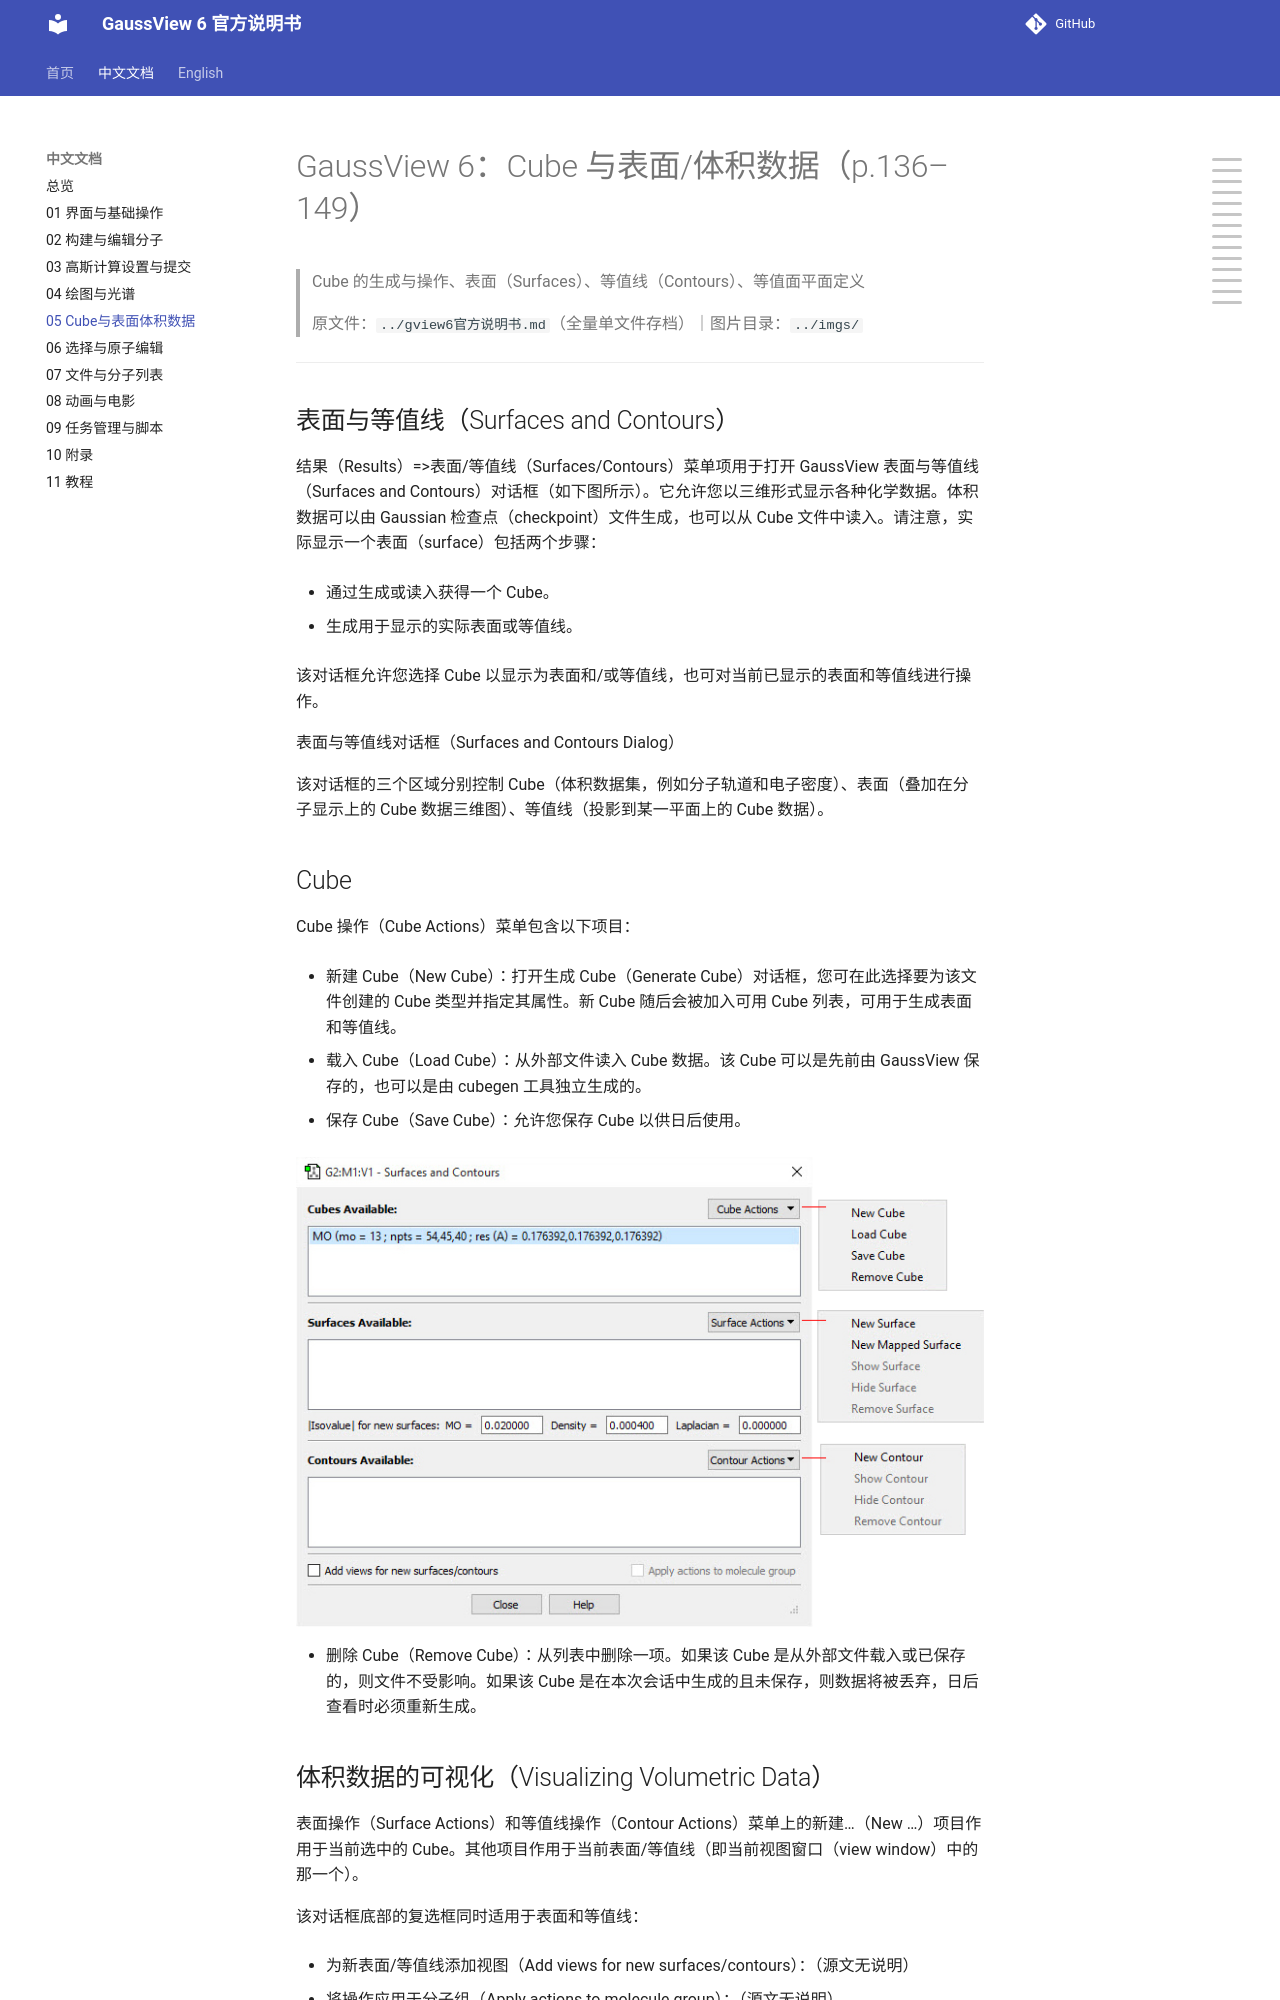

repository: wxyhgk/gview6-docs · page: zh/zh_05_Cube与表面体积数据.html · generator: mkdocs

# GaussView 6：Cube 与表面/体积数据（p.136–149）

> Cube 的生成与操作、表面（Surfaces）、等值线（Contours）、等值面平面定义

> 原文件：`../gview6官方说明书.md`（全量单文件存档）｜图片目录：`../imgs/`

---

<!-- p.136 -->

## 表面与等值线（Surfaces and Contours）

结果（Results）=>表面/等值线（Surfaces/Contours）菜单项用于打开 GaussView 表面与等值线（Surfaces and Contours）对话框（如下图所示）。它允许您以三维形式显示各种化学数据。体积数据可以由 Gaussian 检查点（checkpoint）文件生成，也可以从 Cube 文件中读入。请注意，实际显示一个表面（surface）包括两个步骤：

- 通过生成或读入获得一个 Cube。

- 生成用于显示的实际表面或等值线。

该对话框允许您选择 Cube 以显示为表面和/或等值线，也可对当前已显示的表面和等值线进行操作。

表面与等值线对话框（Surfaces and Contours Dialog）

该对话框的三个区域分别控制 Cube（体积数据集，例如分子轨道和电子密度）、表面（叠加在分子显示上的 Cube 数据三维图）、等值线（投影到某一平面上的 Cube 数据）。

## Cube

Cube 操作（Cube Actions）菜单包含以下项目：

- 新建 Cube（New Cube）：打开生成 Cube（Generate Cube）对话框，您可在此选择要为该文件创建的 Cube 类型并指定其属性。新 Cube 随后会被加入可用 Cube 列表，可用于生成表面和等值线。

- 载入 Cube（Load Cube）：从外部文件读入 Cube 数据。该 Cube 可以是先前由 GaussView 保存的，也可以是由 cubegen 工具独立生成的。

- 保存 Cube（Save Cube）：允许您保存 Cube 以供日后使用。


![](../imgs/p136_142.png)

<!-- p.137 -->

- 删除 Cube（Remove Cube）：从列表中删除一项。如果该 Cube 是从外部文件载入或已保存的，则文件不受影响。如果该 Cube 是在本次会话中生成的且未保存，则数据将被丢弃，日后查看时必须重新生成。

## 体积数据的可视化（Visualizing Volumetric Data）

表面操作（Surface Actions）和等值线操作（Contour Actions）菜单上的新建…（New …）项目作用于当前选中的 Cube。其他项目作用于当前表面/等值线（即当前视图窗口（view window）中的那一个）。

该对话框底部的复选框同时适用于表面和等值线：

- 为新表面/等值线添加视图（Add views for new surfaces/contours）：（源文无说明）

- 将操作应用于分子组（Apply actions to molecule group）：（源文无说明）
